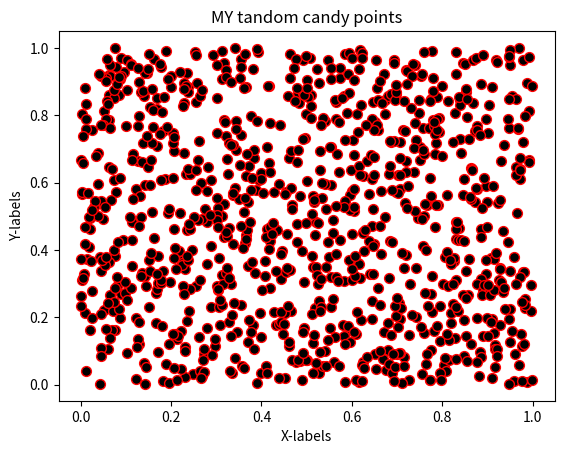

Python code for this plot: (Note: this script raises an exception after producing the figure.)
#!/usr/bin/env python
# coding: utf-8

# ## Problem 1: Simple scatter plot using random 
# 
# We can generate random numbers using using a method `random.rand()` from the [NumPy package](https://numpy.org/). This example generates 10 random values:
# 
# ```
# import numpy as np
# random_numbers = np.random.rand(10)
# 
# ```
# 
# ### Part 1
# 
# Create an new data frame called `data` and add 1000 random numbers (`float`) into a new column `x` and another 1000 random numbers (`float`) into a new column `y`.

import numpy as np
import pandas as pd

# YOUR CODE HERE 1 to set data
x=np.random.rand(1000)
y=np.random.rand(1000)
data=pd.DataFrame()
data["x"]=x
data["y"]=y

# Check your random values
print(data.head())

# Check that you have the correct number of rows
assert len(data) == 1000, "There should be 1000 rows of data."


# ### Part 2
# 

# YOUR CODE HERE 2 to set colors
colors=np.random.rand(1000)

# This test print should print out 10 first numbers in the variable colors
print(colors[0:10])

# Check that the length matches
assert len(colors) == 1000, "There should be 1000 random numbers for colors"


# ### Part 3 
# 
# #### Part 3.1
# 
# Create a scatter plot of points with random colors
# 
# #### Part 3.2
# 
# #### Part 3.3
# 

# Plot a scatter plot
# YOUR CODE HERE 3
import matplotlib.pyplot as plt
plt.scatter(x,y,s=50,c='black',cmap='rainbow',edgecolor='red')

# Add labels and title
# YOUR CODE HERE 4
plt.title("MY tandom candy points")
plt.xlabel("X-labels")
plt.ylabel("Y-labels")
plt.show()

# Save the plot as a png file:
outputfp = "my_first_plot.png"

# YOUR CODE HERE 5

# This test print statement should print the output filename of your figure
print("Saved my first plot as:", outputfp)

#Check that the file exists (also go and open the file to check that everything is ok!)
import os

assert os.path.exists(outputfp), "Can't find the output image."


# Remember to commit your changes (including the image file) to your GitHub repo!
# 
# ### Done!
# 
# Now you can move to [problem 2](Exercise-7-problem-2.ipynb).
